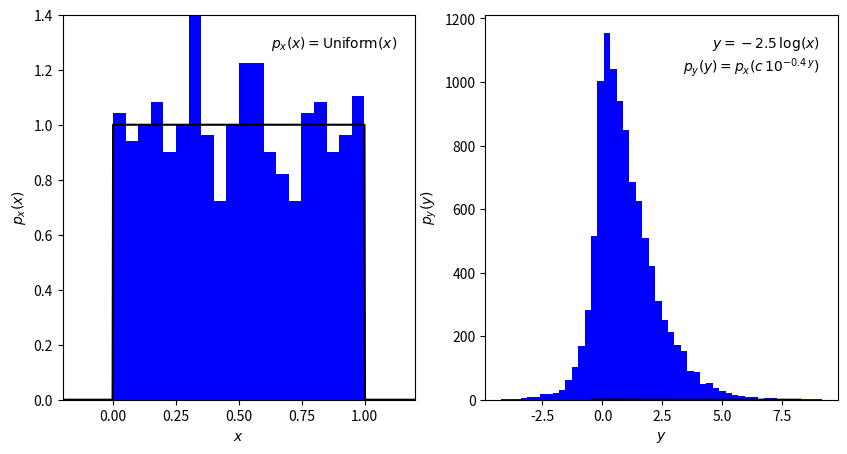

Here is the Python script that generated this plot: (Note: this script raises an exception after producing the figure.)
# Modules to be used in this notebook
import numpy as np
import scipy.stats
import matplotlib.pyplot as plt
%matplotlib inline

# create a uniform distribution
uniform_dist = scipy.stats.uniform(0.0001, 1)
x_sample = uniform_dist.rvs(1000)
# Calculate the pdf of x to overplot it
x = np.linspace(-0.5, 1.5, 1000)
Px = uniform_dist.pdf(x)

# transform the data
y_sample = -2.5*np.log10(x_sample)
# Calculate the pdf of y to overplot it
y = -2.5*np.log10(x)
Py = 0.4 * np.log(10) * Px * 10**(-0.4*y)

# Visualise the Uniform and transformed distribution 
fig = plt.figure(figsize=(10, 5))
ax = fig.add_subplot(121)
ax.hist(x_sample, 20, histtype='stepfilled', fc='blue', density=True)
ax.plot(x, Px, '-k')
ax.set_xlim(-0.2, 1.2)
ax.set_ylim(0, 1.4001)
ax.xaxis.set_major_locator(plt.MaxNLocator(6))
ax.text(0.95, 0.95, r'$p_x(x) = {\rm Uniform}(x)$', va='top', ha='right', transform=ax.transAxes)
ax.set_xlabel('$x$')
ax.set_ylabel('$p_x(x)$')


ax = fig.add_subplot(122)
ax.hist(y_sample, 20, histtype='stepfilled', fc='blue', density=True)
ax.plot(y, Py, '-k')
#ax.set_xlim(0.85, 2.9)
ax.xaxis.set_major_locator(plt.MaxNLocator(6))
ax.text(0.95, 0.95, '$y=-2.5\,\log(x)$\n$p_y(y)=p_x(c\,10^{-0.4\,y})$', va='top', ha='right', transform=ax.transAxes)
ax.set_xlabel('$y$')
ax.set_ylabel('$p_y(y)$')



# EXERCISE 
# Define 2 random variable a drawn from N(mu_a, sigma_a)  and b drawn from N(mu_b, sigma_b)

# We give values to mu_a, mu_b, sigma_a, sigma_b


# Create an instance a of N(mu_a, sigma_a), and b of N(mu_b, sigma_b) using scipy.stats.norm()


# Generate a random sample of 10000 points for each distribution 


# Our random variable z is the sum of the 2 random variables a and b 
# => we generate a sample of z which is the sum of sample_a and sample_b


# Visualize the distribution of the Monte-Carlo sample you just created  



# EXERCISE - 2nd part
# We want to compare the Monte-carlo to error propagation formula expectation 
# => we create, for comparison, z drawn from N(mu_z, sigma_z) with mu_z and sigma_z given by error propagation


# Plot the distribution of your Montecarlo sample and overplot the PDF of the N(mu_z, sigma_z) distribution 
# with (mu_z, sigma_z) given by the error propagation formula 


# Calculate the estimate of the mean and std from the error propagation 


# Print the values of the estimate of the mean and std from the error propagation and those derived with MC
# Do they agree ? 


# Defining the 2 distributions for rv_1= a and rv_2 = b ; here we take 2 gaussian parent distributions
mu_a, sigma_a = 1., 0.6
mu_b, sigma_b = 1., 1.

a = scipy.stats.norm(mu_a, sigma_a)
b = scipy.stats.norm(mu_b, sigma_b)
sample_a = a.rvs(10000)
sample_b = b.rvs(10000)
# let's build the random variable z = a * b
sample_z = sample_a * sample_b

# let's build N(mu_z, sigma_z) where sigma_z is calculated from the error propagation formula
mu_z = (mu_a * mu_b) 
sigma_z = mu_z * np.sqrt((sigma_a / mu_a)**2  + (sigma_b / mu_b)**2)  # error propagation formula
z = scipy.stats.norm(mu_z, sigma_z)

z_hist = plt.hist(sample_z, bins=50, normed=True, color='blue', alpha=0.3, label='MC')
x = np.linspace(-5, 40, 100)
plt.plot(x, z.pdf(x), color='red', label='Std err')
plt.legend()

sample_mu_z = np.mean(sample_z)
sample_sig_z = np.std(sample_z)

print("Error from error propagation: z = %1.2f +- %1.2f" % (mu_z, sigma_z))
print("MC Error: z = %1.2f +- %1.2f" % (sample_mu_z, sample_sig_z) )

